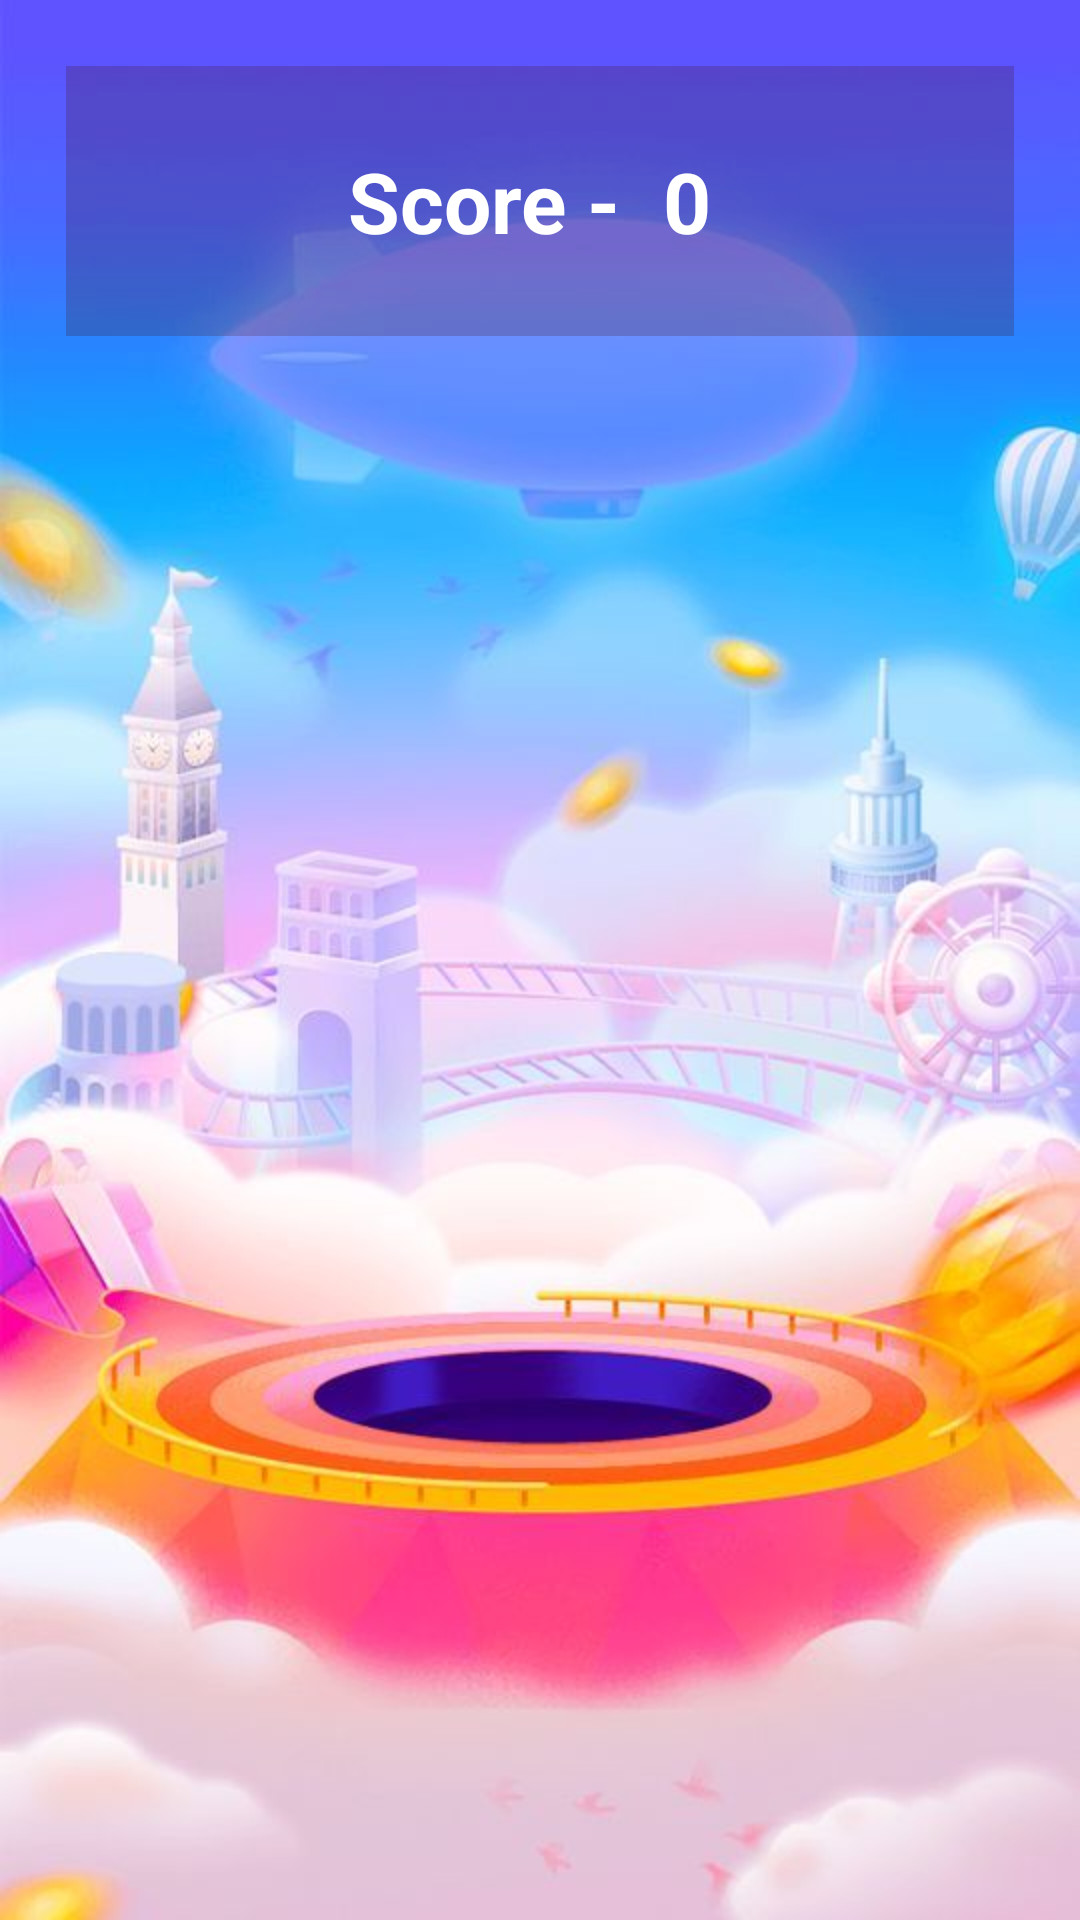

Write the Android layout XML for this screen, with the resource values it uses.
<!-- AndroidManifest.xml: application theme Theme.Fruitopia -->
<!-- res/layout/activity_main.xml -->
<?xml version="1.0" encoding="utf-8"?>
<LinearLayout
    xmlns:android="http://schemas.android.com/apk/res/android"
    xmlns:app="http://schemas.android.com/apk/res-auto"
    xmlns:tools="http://schemas.android.com/tools"
    android:layout_width="match_parent"
    android:layout_height="match_parent"
    android:orientation="vertical"
    android:background="@drawable/mainnew"
    tools:context=".MainActivity">

    <LinearLayout
        android:orientation="horizontal"
        android:background="#3400"
        android:padding="2dp"
        android:id="@+id/linLay"
        android:gravity="center"
        android:layout_gravity="center"
        android:layout_margin="22dp"
        android:layout_width="match_parent"
        android:layout_height="90dp">
        <TextView
            android:text="Score - "
            android:textStyle="bold|normal"
            android:textColor="@color/white"
            android:textSize="28sp"
            android:layout_width="wrap_content"
            android:layout_height="wrap_content"/>
        <TextView
            android:id="@+id/score"
            android:text=" 0 "
            android:textStyle="bold|normal"
            android:textColor="@color/white"
            android:textSize="28sp"
            android:layout_width="wrap_content"
            android:layout_height="wrap_content"/>
    </LinearLayout>

    <LinearLayout
        android:orientation="vertical"
        android:layout_gravity="center"
        android:gravity="center"
        android:layout_width="match_parent"
        android:layout_height="match_parent">

        <GridLayout
            android:id="@+id/board"
            android:layout_width="match_parent"
            android:layout_height="wrap_content"
            android:layout_gravity="center_vertical"
            android:background="#8067D9E8"
            android:orientation="horizontal" />
    </LinearLayout>







</LinearLayout>
<!-- resources referenced by this layout -->
<resources>
  <color name="white">#FFFFFFFF</color>
  <!-- drawable mainnew: jpeg bitmap (drawable, 43929 bytes) -->
  <style name="Theme.Fruitopia" parent="Base.Theme.Fruitopia" />
  <style name="Base.Theme.Fruitopia" parent="Theme.Material3.DayNight.NoActionBar">
          
          
      </style>
</resources>
